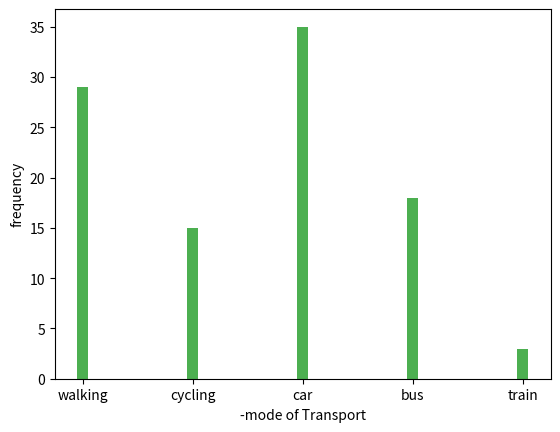

The script that saved this image:
import matplotlib.pyplot as plt
import numpy as np

x = np.array(["walking", "cycling", "car", "bus","train"])
y = np.array([29,15,35,18,3])

plt.bar(x,y, color="#4CAF50",width=0.1)
plt.xlabel("-mode of Transport")
plt.ylabel("frequency")
plt.show()